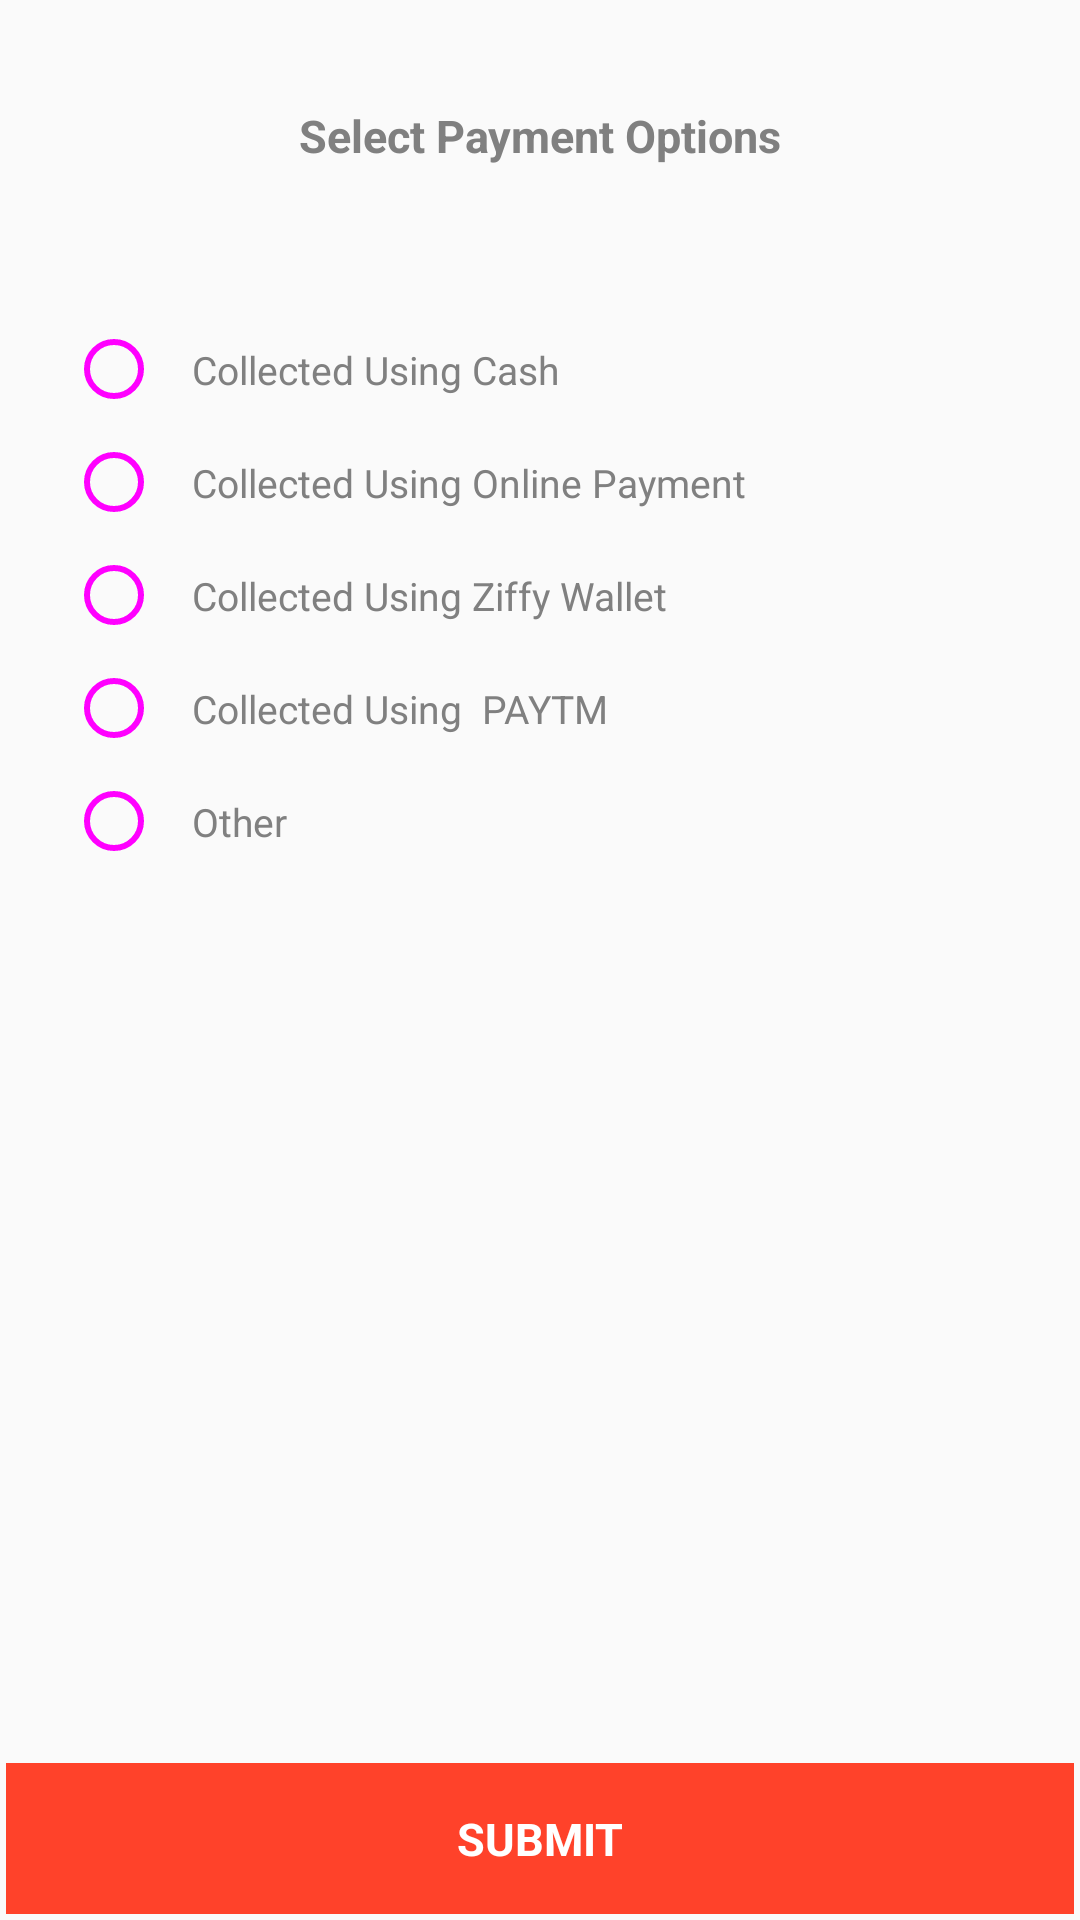

Produce the Android XML layout that renders to this screen, including the resource entries it uses.
<!-- AndroidManifest.xml: application theme AppTheme -->
<!-- res/layout/activity_payment_mode_selection.xml -->
<?xml version="1.0" encoding="utf-8"?>
<LinearLayout
    android:layout_width="match_parent"
    android:layout_height="match_parent"
    android:orientation="vertical"
    xmlns:android="http://schemas.android.com/apk/res/android">

    <TextView
        android:layout_width="match_parent"
        android:layout_height="wrap_content"
        android:padding="35dp"
        android:text="Select Payment Options"
        android:textAlignment="center"
        android:textSize="15sp"
        android:textStyle="bold"
        android:textColor="@color/Gray"/>


    <RelativeLayout
        android:layout_width="match_parent"
        android:layout_height="wrap_content"
        android:layout_gravity="center"
        android:padding="2dp">


        

        <RadioGroup
            android:id="@+id/radio_payment"
            android:layout_width="match_parent"
            android:layout_height="wrap_content"
            android:layout_marginLeft="10dp"
            android:layout_marginTop="2dp"
            android:layout_marginRight="10dp"
            android:orientation="vertical"
            android:padding="10dp">


            <RadioButton
                android:id="@+id/cash"
                android:layout_width="match_parent"
                android:layout_height="match_parent"
                android:padding="10dp"
                android:text="Collected Using Cash"
                android:textSize="13sp"
                android:theme="@style/MyRadioButton"
                android:textColor="@color/Gray"/>

            <RadioButton
                android:id="@+id/payUmoney"
                android:layout_width="match_parent"
                android:layout_height="wrap_content"
                android:padding="10dp"
                android:text="Collected Using Online Payment"
                android:textSize="13sp"
                android:theme="@style/MyRadioButton"
                android:textColor="@color/Gray"/>

            <RadioButton
                android:id="@+id/wallet"
                android:layout_width="match_parent"
                android:layout_height="wrap_content"
                android:padding="10dp"
                android:text="Collected Using Ziffy Wallet"
                android:textSize="13sp"
                android:theme="@style/MyRadioButton"
                android:textColor="@color/Gray"/>

             <RadioButton
                  android:id="@+id/bhim"
                  android:layout_width="match_parent"
                  android:layout_height="wrap_content"
                  android:padding="10dp"
                  android:text="Collected Using  PAYTM"
                  android:textSize="13sp"
                  android:theme="@style/MyRadioButton"
                  android:textColor="@color/Gray"/>

              <RadioButton
                  android:id="@+id/other"
                  android:layout_width="match_parent"
                  android:layout_height="wrap_content"
                  android:padding="10dp"
                  android:text="Other"
                  android:textSize="13sp"
                  android:theme="@style/MyRadioButton"
                  android:textColor="@color/Gray"/>
        </RadioGroup>

        <TextView
            android:id="@+id/txtv_submit_payment"
            android:layout_width="match_parent"
            android:layout_height="wrap_content"
            android:padding="15dp"
            android:text="SUBMIT"
            android:textAlignment="center"
            android:textSize="15sp"
            android:textStyle="bold"
            android:background="@color/colorPrimary"
            android:textColor="@color/White"
            android:layout_alignParentBottom="true"/>
    </RelativeLayout>

</LinearLayout>
<!-- resources referenced by this layout -->
<resources>
  <color name="Gray">#808080</color>
  <color name="White">#FFFFFF</color>
  <color name="colorPrimary">#ff422a</color>
  <style name="MyRadioButton" parent="Theme.AppCompat.Light">
          <item name="colorControlNormal">@color/light_grey</item>
          <item name="colorControlActivated">@color/colorPrimary</item>
      </style>
  <style name="AppTheme" parent="Theme.AppCompat.Light.DarkActionBar">
          
          <item name="colorPrimary">@color/colorPrimary</item>
          <item name="colorPrimaryDark">@color/colorPrimary</item>
          <item name="colorAccent">@color/colorPrimary</item>
          <item name="autoCompleteTextViewStyle">@style/cursorColor</item>
      </style>
  <style name="cursorColor" parent="Widget.AppCompat.AutoCompleteTextView">
          <item name="android:textCursorDrawable">@drawable/cursor</item>
      </style>
</resources>
